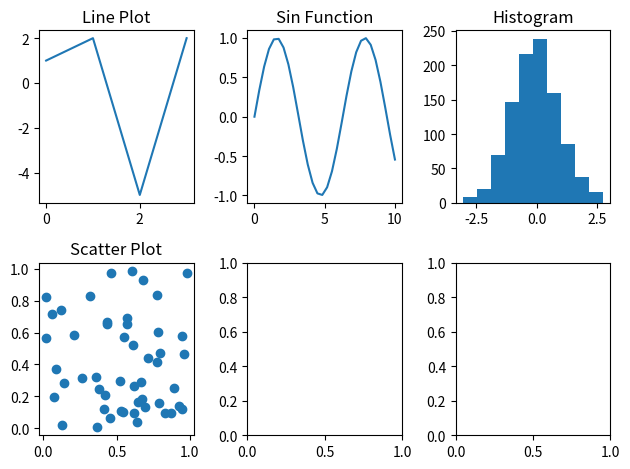

Write Python code to recreate this figure.
# -*- coding: utf-8 -*-
"""kadai_005.ipynb

Automatically generated by Colab.

Original file is located at
    https://colab.research.google.com/drive/1kq7v5OsdLv8SIT1edRScu-7-UkflVnaB
"""

import matplotlib.pyplot as plt
import numpy as np

# Step1: データの準備

# 1. 折れ線グラフ用データ
y0 = [1, 2, -5, 2]

# 2. sin関数用データ
x = np.linspace(0, 10, 30)
y1 = np.sin(x)

# 3. ヒストグラム用データ
np.random.seed(0)
y2 = np.random.randn(1000)

# 4. 散布図用データ
np.random.seed(0)
x3 = np.random.rand(50)
y3 = np.random.rand(50)


# Step2: 6個のグラフを表示する領域（2行×3列）を作成
fig, axes = plt.subplots(nrows=2, ncols=3, tight_layout=True)

# Step3: 各領域にグラフを描画する
# (0, 0): 折れ線グラフ
axes[0, 0].plot(y0)
axes[0, 0].set_title("Line Plot")

# (0, 1): sin関数
axes[0, 1].plot(x, y1)
axes[0, 1].set_title("Sin Function")

# (0, 2): ヒストグラム
axes[0, 2].hist(y2)
axes[0, 2].set_title("Histogram")

# (1, 0): 散布図
axes[1, 0].scatter(x3, y3)
axes[1, 0].set_title("Scatter Plot")

# Step4: グラフを表示
plt.show()
